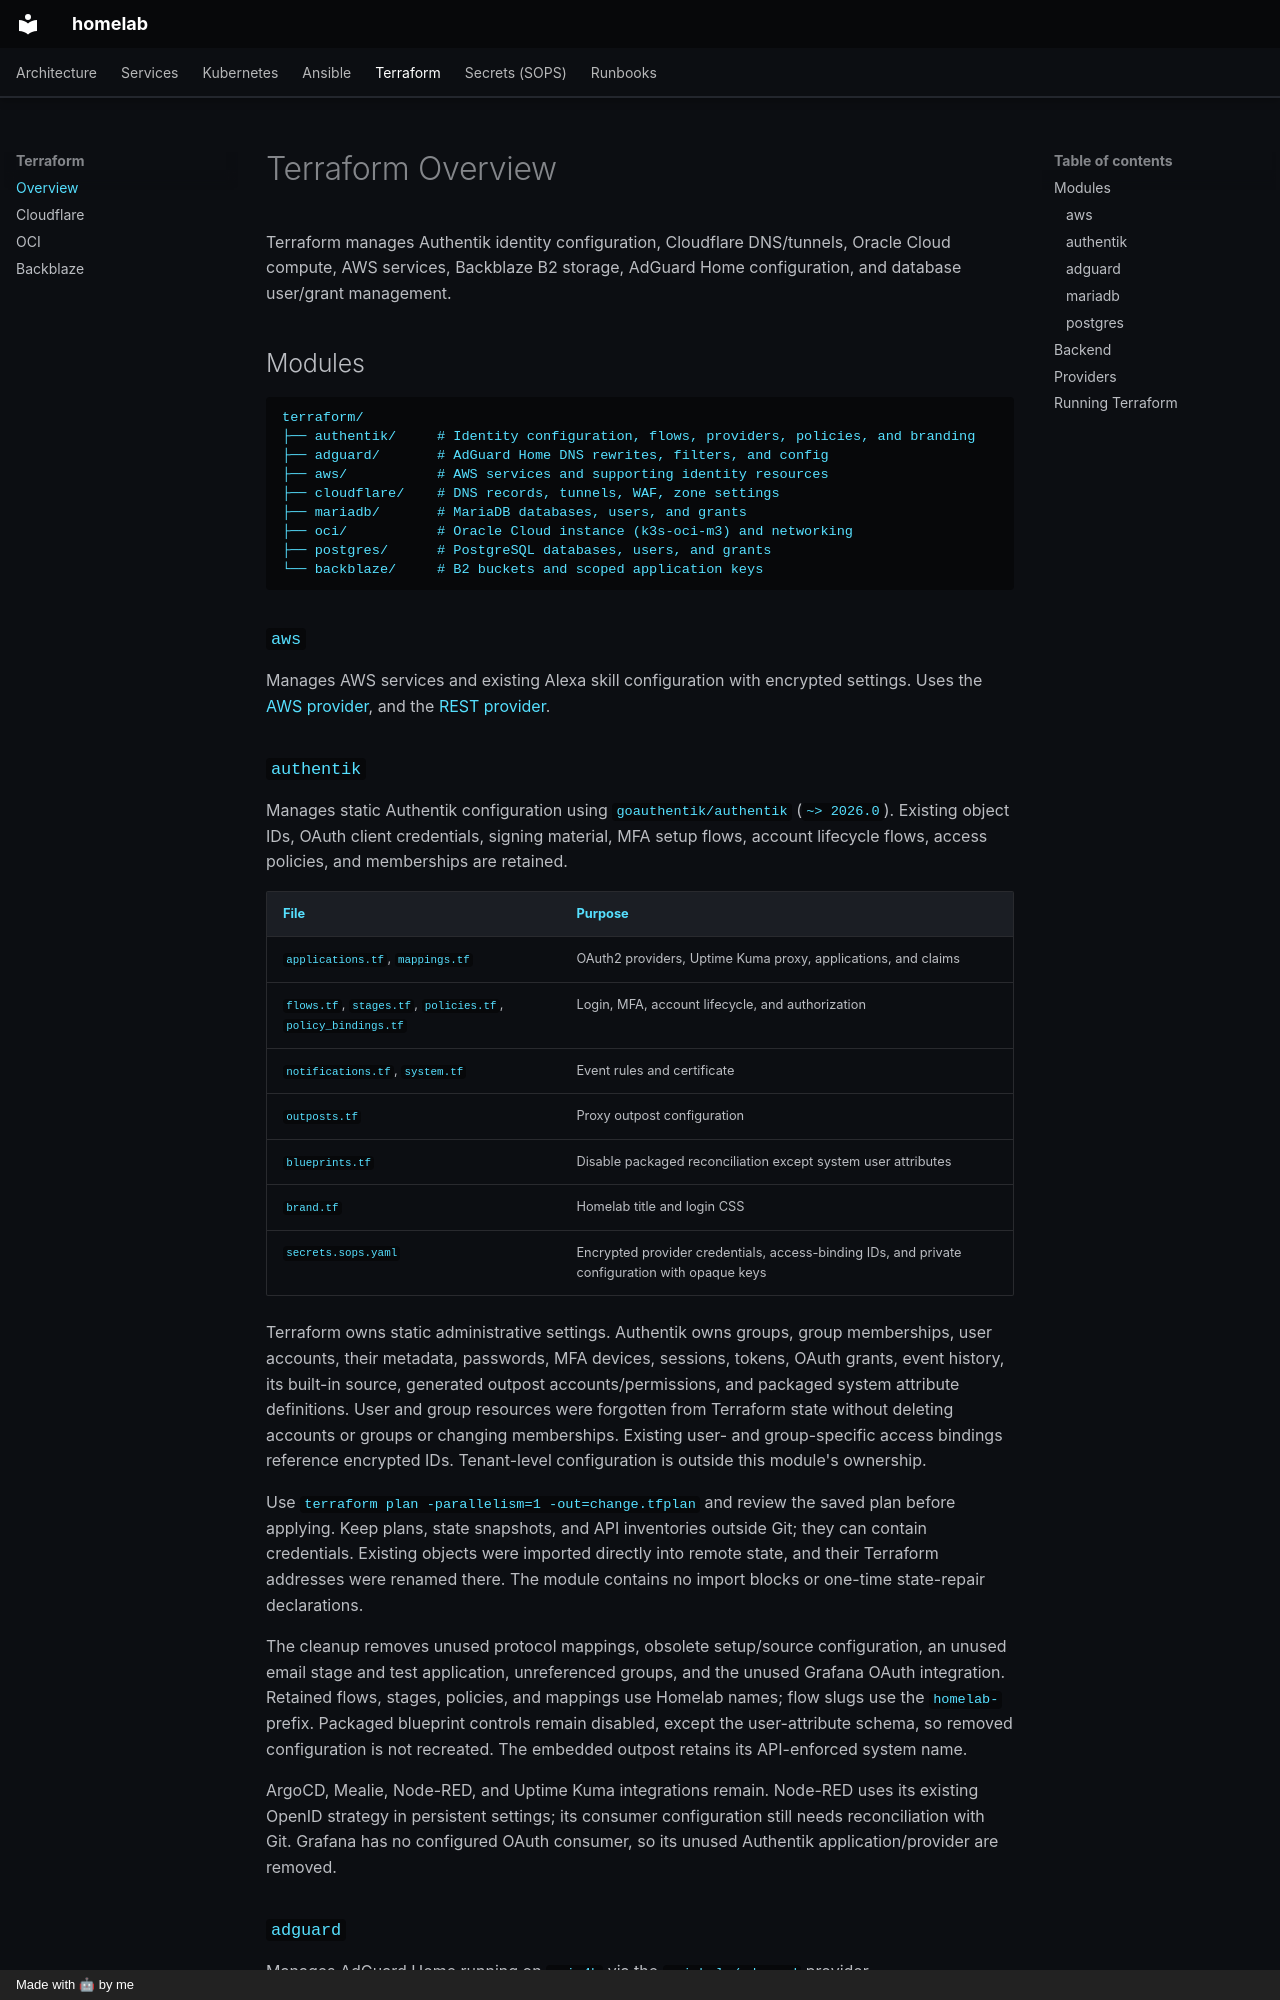

repository: afonsoc12/homelab · page: terraform/overview/index.html · generator: mkdocs · copyright: Made with 🤖 by me

# Terraform Overview

Terraform manages Authentik identity configuration, Cloudflare DNS/tunnels, Oracle Cloud compute, AWS services, Backblaze B2 storage, AdGuard Home configuration, and database user/grant management.

## Modules

```
terraform/
├── authentik/     # Identity configuration, flows, providers, policies, and branding
├── adguard/       # AdGuard Home DNS rewrites, filters, and config
├── aws/           # AWS services and supporting identity resources
├── cloudflare/    # DNS records, tunnels, WAF, zone settings
├── mariadb/       # MariaDB databases, users, and grants
├── oci/           # Oracle Cloud instance (k3s-oci-m3) and networking
├── postgres/      # PostgreSQL databases, users, and grants
└── backblaze/     # B2 buckets and scoped application keys
```

### `aws`

Manages AWS services and existing Alexa skill configuration with encrypted settings.
Uses the [AWS provider](https://registry.terraform.io/providers/hashicorp/aws/latest/docs),
and the [REST provider](https://registry.terraform.io/providers/magodo/restful/latest/docs).
